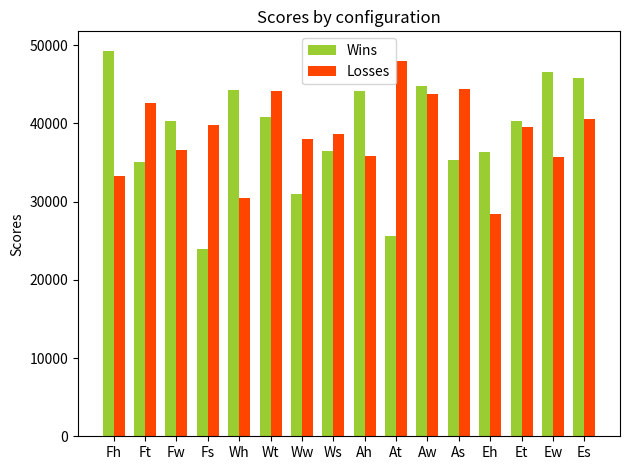

Recreate this plot in Python.
from itertools import combinations
import random


class Ability:
    def __init__(self,
                 name = "Uninitialized Ability",
                 damage = 0,
                 hitChance = 1.0,
                 specialEffectChance = 0.0,
                 elementType = "neutral",
                 ):
        self.name = name
        self.damage = damage
        self.hitChance = hitChance
        self.specialEffectChance = specialEffectChance
        self.elementType = elementType

class BodyPart:
    def __init__(self,
                 name = "Uninitialized Body Part",
                 symbol = '?',
                 health = 0,
                 attack = 0,
                 attackMultipliers = {"water": 0.0, "earth": 0.0, "fire": 0.0, "air": 0.0, "neutral": 0.0},
                 defenseMultipliers = {"water": 0.0, "earth": 0.0, "fire": 0.0, "air": 0.0, "neutral": 0.0},
                 criticalChance = 0.0,
                 evasionChance = 0.0,
                 elementType = "neutral",
                 abilities = []
                 ):
        self.name = name
        self.symbol = symbol
        self.health = health
        self.attack = attack
        self.attackMultipliers = attackMultipliers
        self.attackMultipliers['neutral'] = 0.0
        self.defenseMultipliers = defenseMultipliers
        self.defenseMultipliers['neutral'] = 0.0
        self.criticalChance = criticalChance
        self.evasionChance = evasionChance
        self.elementType = elementType
        self.abilities = abilities
        
class BodyConfiguration:
    def __init__(self,
                 body = BodyPart(),
                 parts = []):
        self.body = body
        self.parts = parts
        self.won = 0
        self.lost = 0
        self._initialize_stats()
        
    def chosen_ability(self):
        return random.choice(self.abilities)
    
    def calculate_damage(self, ability, target):
        # evasion chance
        evasionRng = random.uniform(0.0, 1.0)
        if evasionRng <= target.evasionChance:
            return 0
        
        # hit chance
        hitRng = random.uniform(0.0, 1.0)
        if ability.hitChance < hitRng:
            return 0
        
        # damage
        damageMultiplier = self.attackMultipliers[ability.elementType]
        damageDealt = self.attack + ability.damage
        damage = damageDealt + (damageDealt * damageMultiplier)
        targetMultiplier = target.defenseMultipliers[ability.elementType]
        targetDamageReducer = (targetMultiplier - 1.0) * damage
        damage -= targetDamageReducer
        
        # critical chance
        criticalRng = random.uniform(0.0, 1.0)
        if criticalRng <= self.criticalChance:
            damage *= 2
        return damage
    
    def take_damage(self, damage):
        self.currentHealth -= damage
    
    def is_dead(self):
        return self.currentHealth <= 0
    
    def reset(self):
        self.currentHealth = self.health
    
    def win(self):
        self.won += 1
        
    def lose(self):
        self.lost += 1
        
    def _initialize_stats(self):
        self.name = ''
        self.symbol = ''
        self.health = 0
        self.attack = 0
        self.criticalChance = 0
        self.evasionChance = 0
        self.attackMultipliers = {"water": 0.0, "earth": 0.0, "fire": 0.0, "air": 0.0, "neutral": 0.0}
        self.defenseMultipliers = {"water": 1.0, "earth": 1.0, "fire": 1.0, "air": 1.0, "neutral": 1.0}
        self.abilities = []
        
        all = [self.body] + self.parts
        for part in all:
            self.name += part.name
            self.symbol += part.symbol
            self.health += part.health
            self.attack += part.attack
            self.criticalChance += part.criticalChance
            self.evasionChance += part.evasionChance
            for element in part.attackMultipliers:
                self.attackMultipliers[element] += part.attackMultipliers[element]
            for element in part.defenseMultipliers:
                self.defenseMultipliers[element] += part.defenseMultipliers[element]
            self.abilities += part.abilities
        
        self.currentHealth = self.health

# Body Parts
bodies: list[BodyPart] = [
    # BodyPart(name = "NeutralBody", symbol = 'N1', health = 200, evasionChance = 0.2, elementType = "neutral", defenseMultipliers = {"water": 0.0, "earth": 0.0, "fire": 0.0, "air": 0.0}),
    # BodyPart(name = "NeutralBody", symbol = 'N2', health = 200, evasionChance = 0.2, elementType = "neutral", defenseMultipliers = {"water": 0.0, "earth": 0.0, "fire": 0.0, "air": 0.0}),
    # BodyPart(name = "NeutralBody", symbol = 'N3', health = 200, evasionChance = 0.2, elementType = "neutral", defenseMultipliers = {"water": 0.0, "earth": 0.0, "fire": 0.0, "air": 0.0})
    
    BodyPart(name = "FireBody", symbol = 'F', health = 230, evasionChance = 0.05, elementType = "fire", defenseMultipliers = {"water": -0.5, "earth": 0.0, "fire": 0.0, "air": 0.5}),
    BodyPart(name = "WaterBody", symbol = 'W', health = 180, evasionChance = 0.25, elementType = "water", defenseMultipliers = {"water": 0.0, "earth": -0.5, "fire": 0.5, "air": 0.0}),
    BodyPart(name = "AirBody", symbol = 'A', health = 150, evasionChance = 0.3, elementType = "air", defenseMultipliers = {"water": 0.0, "earth": 0.5, "fire": -0.5, "air": 0.0}),
    BodyPart(name = "EarthBody", symbol = 'E', health = 250, evasionChance = 0.01, elementType = "earth", defenseMultipliers = {"water": 0.5, "earth": 0.0, "fire": 0.0, "air": -0.5})
]

bodyParts: list[BodyPart] = [
    # BodyPart(name = "Neutral", symbol = 'n1', attack = 15, criticalChance = 0.0, elementType = "neutral", attackMultipliers = {"water": 0.0, "earth": 0.0, "fire": 0.0, "air": 0.0}, defenseMultipliers = {"water": 0.0, "earth": 0.0, "fire": 0.0, "air": 0.0},
    #          abilities = [Ability(name = "NeutralAttack", damage = 15, hitChance = 0.8, elementType = "neutral")]),
    # BodyPart(name = "Neutral", symbol = 'n2', attack = 15, criticalChance = 0.0, elementType = "neutral", attackMultipliers = {"water": 0.0, "earth": 0.0, "fire": 0.0, "air": 0.0}, defenseMultipliers = {"water": 0.0, "earth": 0.0, "fire": 0.0, "air": 0.0},
    #          abilities = [Ability(name = "NeutralAttack", damage = 15, hitChance = 0.8, elementType = "neutral")]),
    # BodyPart(name = "Neutral", symbol = 'n3', attack = 15, criticalChance = 0.0, elementType = "neutral", attackMultipliers = {"water": 0.0, "earth": 0.0, "fire": 0.0, "air": 0.0}, defenseMultipliers = {"water": 0.0, "earth": 0.0, "fire": 0.0, "air": 0.0},
    #          abilities = [Ability(name = "NeutralAttack", damage = 15, hitChance = 0.8, elementType = "neutral")])
    
    BodyPart(name = "FireHorns", symbol = 'h', attack = 10, criticalChance = 0.04, elementType = "fire", attackMultipliers = {"water": 0.0, "earth": 0.0, "fire": 0.5, "air": 0.0}, defenseMultipliers = {"water": -0.25, "earth": 0.0, "fire": 0.0, "air": 0.0},
             abilities = [
                 Ability(name = "FireAttack", damage = 27, hitChance = 0.8, elementType = "fire"),
                 Ability(name = "ChaoticFireAttack", damage = 54, hitChance = 0.5, elementType = "fire")]),
    BodyPart(name = "WaterTail", symbol = 't', attack = 10, criticalChance = 0.07, elementType = "water", attackMultipliers = {"water": 0.5, "earth": 0.0, "fire": 0.0, "air": 0.0}, defenseMultipliers = {"water": 0.0, "earth": -0.25, "fire": 0.0, "air": 0.0},
             abilities = [
                 Ability(name = "WaterAttack", damage = 17, hitChance = 1.0, elementType = "water"),
                 Ability(name = "ChaoticWaterAttack", damage = 34, hitChance = 0.5, elementType = "water")]),
    BodyPart(name = "AirWings", symbol = 'w', attack = 10, criticalChance = 0.15, elementType = "air", attackMultipliers = {"water": 0.0, "earth": 0.0, "fire": 0.0, "air": 0.5}, defenseMultipliers = {"water": 0.0, "earth": 0.0, "fire": -0.25, "air": 0.0},
             abilities = [
                 Ability(name = "AirAttack", damage = 20, hitChance = 0.9, elementType = "air"),
                 Ability(name = "ChaoticAirAttack", damage = 40, hitChance = 0.45, elementType = "air")]),
    BodyPart(name = "EarthSpikes", symbol = 's', attack = 10, criticalChance = 0.2, elementType = "earth", attackMultipliers = {"water": 0.0, "earth": 0.5, "fire": 0.0, "air": 0.0}, defenseMultipliers = {"water": 0.0, "earth": 0.0, "fire": 0.0, "air": -0.25},
             abilities = [
                 Ability(name = "EarthAttack", damage = 14, hitChance = 1.0, elementType = "earth"),
                 Ability(name = "ChaoticEarthAttack", damage = 28, hitChance = 0.5, elementType = "earth")])
]

# Body Part Configurations
configurations = []
for body in bodies:
    for part in bodyParts:
        configurations.append(BodyConfiguration(body, [part]))
        
# Test Configurations
ROUNDS = 1000

configurationsCombinations = list(combinations(configurations, 2))
movesPerCombatSum = 0
maxCombatMoves = 0
minCombatMoves = 10000
for _ in range(ROUNDS):
    for (p1, p2) in configurationsCombinations:
        p1.reset()
        p2.reset()
        movesPerCombat = 0
        while (not p1.is_dead()) or (not p2.is_dead()):
            movesPerCombat += 1
            p1_ability = p1.chosen_ability()
            p2_ability = p2.chosen_ability()
            p1_damage = p1.calculate_damage(p1_ability, p2)
            p2_damage = p2.calculate_damage(p2_ability, p1)
            p1.take_damage(p2_damage)
            p2.take_damage(p1_damage)
            # draw
            if p1.is_dead() and p2.is_dead():
                if p1.currentHealth > p2.currentHealth:
                    p1.win()
                    p2.lose()
                else:
                    p2.win()
                    p1.lose()
            # p2 wins
            elif p1.is_dead():
                p2.win()
                p1.lose()
            # p1 wins
            elif p2.is_dead():
                p1.win()
                p2.lose()
        movesPerCombatSum += movesPerCombat
        maxCombatMoves = movesPerCombat if movesPerCombat > maxCombatMoves else maxCombatMoves
        minCombatMoves = movesPerCombat if movesPerCombat < minCombatMoves else minCombatMoves
avgMovesPerCombat = movesPerCombatSum / (ROUNDS * len(configurationsCombinations))

# Print Results
print(f'Average Moves per Combat: {avgMovesPerCombat}')
print(f'Min Moves per Combat: {minCombatMoves}')
print(f'Max Moves per Combat: {maxCombatMoves}')

# Plot Results
import matplotlib.pyplot as plt
import numpy as np
labels = [str(c.symbol) for c in configurations]
wins = [c.won for c in configurations]
losses = [c.lost for c in configurations]

x = np.arange(len(labels))
width = 0.35
fig, ax = plt.subplots()
rects1 = ax.bar(x - width/2, wins, width, label='Wins', color='yellowgreen')
rects2 = ax.bar(x + width/2, losses, width, label='Losses', color='orangered')
ax.set_ylabel('Scores')
ax.set_title('Scores by configuration')
ax.set_xticks(x)
ax.set_xticklabels(labels)
ax.legend()
fig.tight_layout()
plt.show()